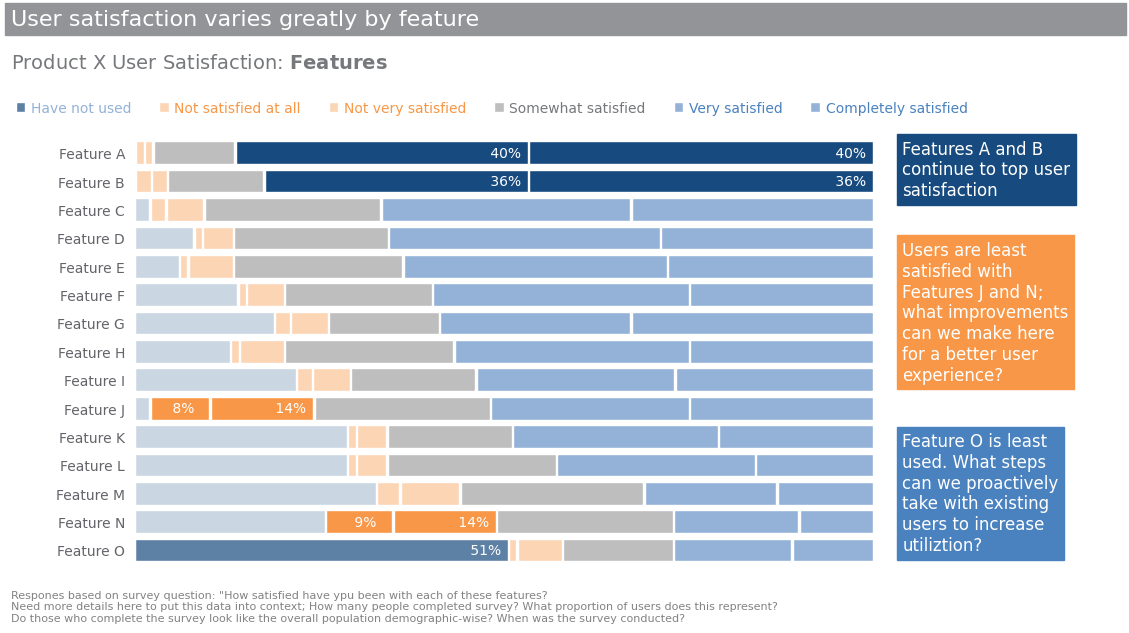

This chart was generated by the following Python code: (Note: this script raises an exception after producing the figure.)

import os
import pandas as pd
import numpy as np
import matplotlib.pyplot as plt
import matplotlib as mpl
import matplotlib.ticker as ticker

# Colors
GRAY1, GRAY2, GRAY3 = '#231F20', '#414040', '#555655'
GRAY4, GRAY5, GRAY6 = '#646369', '#76787B', '#828282'
GRAY7, GRAY8, GRAY9 = '#929497', '#A6A6A5', '#BFBEBE'
BLUE1, BLUE2, BLUE3, BLUE4 = '#174A7E', '#4A81BF', '#94B2D7', '#94AFC5'
RED1, RED2 = '#C3514E', '#E6BAB7'
GREEN1, GREEN2 = '#0C8040', '#9ABB59'
ORANGE1, ORANGE2 = '#F79747', '#FCD5B5'
WHITE1 = '#FFFFFF'

# Setting the stage
mpl.rcParams['figure.figsize'] = 6.5, 4         # figure size
mpl.rcParams['figure.dpi'] = 100                # dots per inch, magnifying effect
mpl.rcParams['axes.spines.top'] = False         # Remove top spine
mpl.rcParams['axes.spines.bottom'] = False      # Remove bottom spine
mpl.rcParams['axes.spines.right'] = False       # Remove right spine
mpl.rcParams['axes.edgecolor'] = WHITE1         # Gray edge collors
mpl.rcParams['xtick.color'] = GRAY4             # Gray xticks
mpl.rcParams['ytick.color'] = GRAY4             # Gray yticks
mpl.rcParams['ytick.left'] = False              # Remove y-axis ticks
mpl.rcParams['xtick.bottom'] = False             # Remove x-axis ticks
plt.rcParams['xtick.labelbottom'] = False       # Remove x-axis ticks
mpl.rcParams['text.color'] = GRAY4              # Text
mpl.rcParams['font.family'] = 'Arial'           # Font


# Data
data = pd.DataFrame({
    'Have not used': [0,	0,	0.02,	0.08,	0.06,	0.14,	0.19,	0.13,	0.22,	0.02,	0.29,	0.29,	0.33,	0.26,	0.51],
    'Not satisfied at all': [0.01,	0.02,	0.02,	0.01,	0.01,	0.01,	0.02,	0.01,	0.02,	0.08,	0.01,	0.01,	0.03,	0.09,	0.01],
    'Not very satisfied': [0.01,	0.02,	0.05,	0.04,	0.06,	0.05,	0.05,	0.06,	0.05,	0.14,	0.04,	0.04,	0.08,	0.14,	0.06],
    'Somewhat satisfied': [0.11,	0.13,	0.24,	0.21,	0.23,	0.2,	0.15,	0.23,	0.17,	0.24,	0.17,	0.23,	0.25,	0.24,	0.15],
    'Very satisfied': [0.4,	0.36,	0.34,	0.37,	0.36,	0.35,	0.26,	0.32,	0.27,	0.27,	0.28,	0.27,	0.18,	0.17,	0.16],
    'Completely satisfied': [0.47,	0.47,	0.33,	0.29,	0.28,	0.25,	0.33,	0.25,	0.27,	0.25,	0.21,	0.16,	0.13,	0.1,	0.11],
    'very + completely': [0.87,	0.83,	0.67,	0.66,	0.64,	0.6,	0.59,	0.57,	0.54,	0.52,	0.49,	0.43,	0.31,	0.27,	0.27]
}, index=['Feature A',	'Feature B',	'Feature C',	'Feature D',	'Feature E',	'Feature F',	'Feature G',	'Feature H',	'Feature I',	'Feature J',	'Feature K',	'Feature L',	'Feature M',	'Feature N',	'Feature O'])

data = data[::-1]


fig, ax = plt.subplots(figsize=(10, 6))

white_space = 0.002
ax1 = ax.barh(data.index, data['Have not used'], color='#cad7e2', edgecolor=WHITE1, label='Have not used')
ax2 = ax.barh(data.index, data['Not satisfied at all'], color=ORANGE2, left=ax1.datavalues+white_space, edgecolor=WHITE1, label='Not satisfied at all')
ax3 = ax.barh(data.index, data['Not very satisfied'], color=ORANGE2, left=ax1.datavalues+ax2.datavalues+white_space*2, edgecolor=WHITE1, label='Not very satisfied')
ax4 = ax.barh(data.index, data['Somewhat satisfied'], color=GRAY9, left=ax1.datavalues+ax2.datavalues+ax3.datavalues+white_space*3, edgecolor=WHITE1, label='Somewhat satisfied')
ax5 = ax.barh(data.index, data['Very satisfied'], color=BLUE3, left=ax1.datavalues+ax2.datavalues+ax3.datavalues+ax4.datavalues+white_space*4, edgecolor=WHITE1, label='Very satisfied')
ax6 = ax.barh(data.index, data['Completely satisfied'], color=BLUE3, left=ax1.datavalues+ax2.datavalues+ax3.datavalues+ax4.datavalues+ax5.datavalues+white_space*5, edgecolor=WHITE1, label='Completely satisfied')

# Custom highlighting
pad = -30
ax1[0].set_color('#5d80a5')
ax1[0].set_edgecolor(WHITE1)
ax.bar_label(ax1, labels=[f"{val: .0%}" if ix == 0 else f"" for ix, val in enumerate(data.iloc[:, 0])], label_type='edge', padding=pad, color=WHITE1);

ax2[1].set_color(ORANGE1), ax2[5].set_color(ORANGE1)
ax2[1].set_edgecolor(WHITE1), ax2[5].set_edgecolor(WHITE1)
ax.bar_label(ax2, labels=[f"{val: .0%}" if ix in [1, 5] else f"" for ix, val in enumerate(data.iloc[:, 1])], label_type='edge', padding=pad, color=WHITE1);

ax3[1].set_color(ORANGE1), ax3[5].set_color(ORANGE1)
ax3[1].set_edgecolor(WHITE1), ax3[5].set_edgecolor(WHITE1)
ax.bar_label(ax3, labels=[f"{val: .0%}" if ix in [1, 5] else f"" for ix, val in enumerate(data.iloc[:, 2])], label_type='edge', padding=pad, color=WHITE1);

ax5[13].set_color(BLUE1), ax5[14].set_color(BLUE1)
ax5[13].set_edgecolor(WHITE1), ax5[14].set_edgecolor(WHITE1)
ax.bar_label(ax5, labels=[f"{val: .0%}" if ix in [13, 14] else f"" for ix, val in enumerate(data.iloc[:, 4])], label_type='edge', padding=pad, color=WHITE1);

ax6[13].set_color(BLUE1), ax6[14].set_color(BLUE1)
ax6[13].set_edgecolor(WHITE1), ax6[14].set_edgecolor(WHITE1)
ax.bar_label(ax6, labels=[f"{val: .0%}" if ix in [13, 14] else f"" for ix, val in enumerate(data.iloc[:, 4])], label_type='edge', padding=pad, color=WHITE1);

# Legend
ax.legend(loc='upper left', bbox_to_anchor=(-0.17, 1.07), ncol=6, frameon=False, handlelength=0.7, handletextpad=0.4, labelcolor=[BLUE3, ORANGE1, ORANGE1, GRAY5, BLUE2, BLUE2])

# Annotations
ax.text(-0.17, 18.5, 'User satisfaction varies greatly by feature' + ' '*90, fontsize=16,backgroundcolor=GRAY7,color=WHITE1)
ax.text(-0.17, 17, 'Product X User Satisfaction: ' r"$\bf{Features}$" , fontsize=14, color=GRAY5)
caption = 'Respones based on survey question: "How satisfied have ypu been with each of these features?\n'+ 'Need more details here to put this data into context; How many people completed survey? What proportion of users does this represent?\n' + 'Do those who complete the survey look like the overall population demographic-wise? When was the survey conducted?'
ax.text(-0.17, -2.5, caption , fontsize=8, color=GRAY6)


ax.text(1.05, 12.5, 'Features A and B\ncontinue to top user\nsatisfaction', fontsize=12, color=WHITE1, backgroundcolor=BLUE1)
ax.text(1.05, 6, 'Users are least\nsatisfied with\nFeatures J and N;\nwhat improvements\ncan we make here\nfor a better user\nexperience?', fontsize=12, color=WHITE1, backgroundcolor=ORANGE1)
ax.text(1.05, 0, 'Feature O is least\nused. What steps\ncan we proactively\ntake with existing\nusers to increase\nutiliztion?', fontsize=12, color=WHITE1, backgroundcolor=BLUE2)

plt.savefig('plots/hbar_plot_3.png', bbox_inches="tight")
plt.show();


